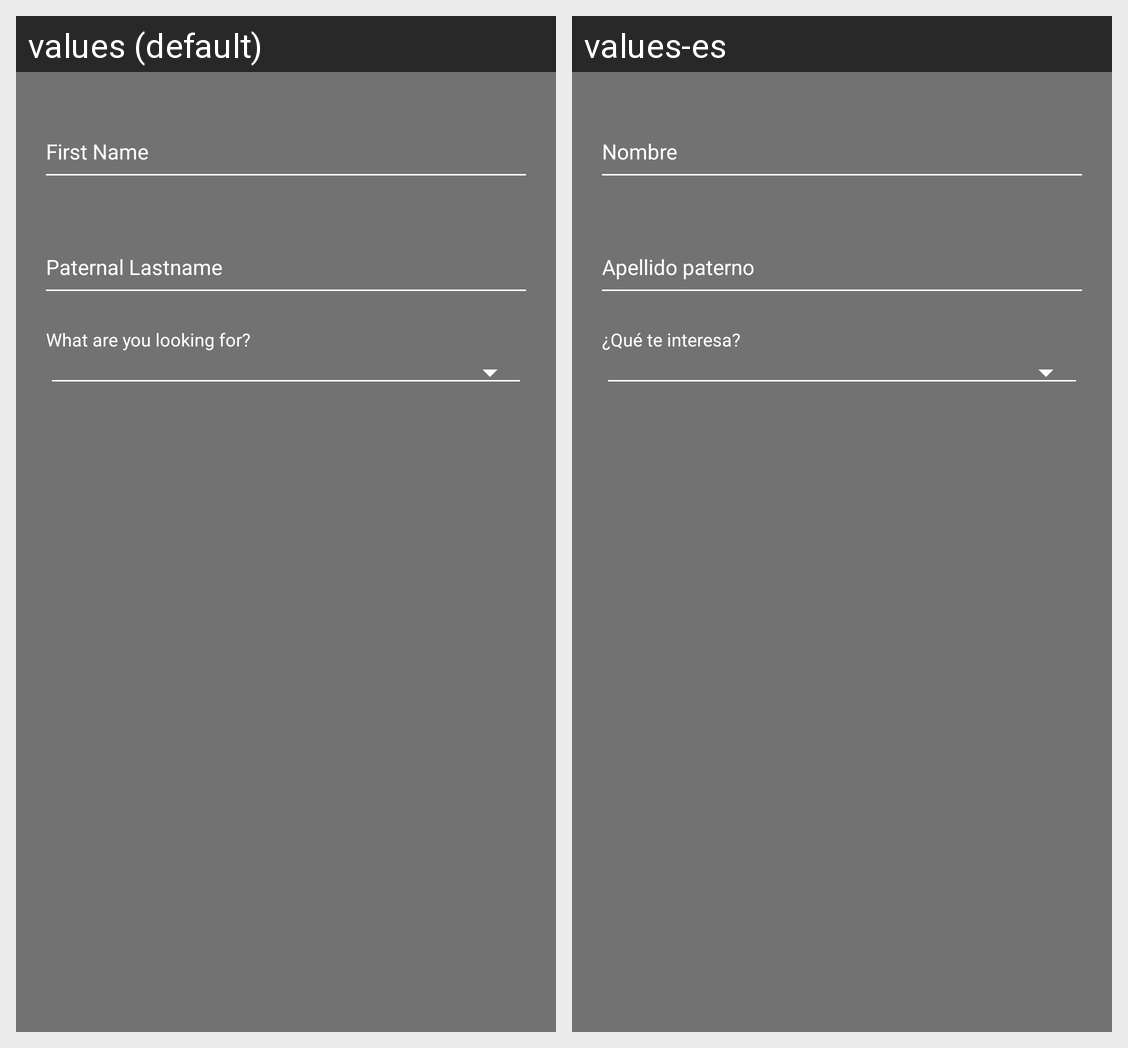

The Android screen above is rendered under two locales of the same app. Produce the string resources it draws, with the default and per-locale values.
Android screen res/layout/fragment_register_customer_tab.xml rendered under 2 locales, left to right: values (default), values-es. Device: Nexus 5 (rendered at 1080×1920; each locale shown at half size, 540×960, under a caption strip naming it); theme AppTheme.
Strings drawn on this screen, with the default value and each locale's value (text and hints the layout hard-codes, and strings that could not be matched under every locale, appear in the picture but are not listed):

paternalLastnameField
  values: Paternal Lastname
  values-es: Apellido paterno

firstNameField
  values: First Name
  values-es: Nombre

whatAreYouInterestedOf
  values: What are you looking for?
  values-es: ¿Qué te interesa?
